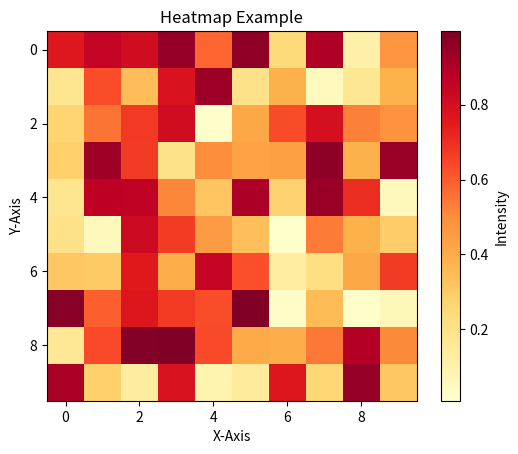

Here is the Python script that generated this plot:
import numpy as np
import matplotlib.pyplot as plt

# Create random data for the heatmap (replace with your data)
data = np.random.rand(10, 10)

# Create a heatmap
plt.imshow(data, cmap='YlOrRd', interpolation='nearest')
plt.colorbar(label='Intensity')

# Add labels to the axes
plt.xlabel('X-Axis')
plt.ylabel('Y-Axis')

# Add a title
plt.title('Heatmap Example')

# Display the heatmap
plt.show()
